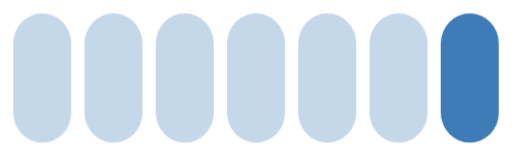
t = 0.00 s
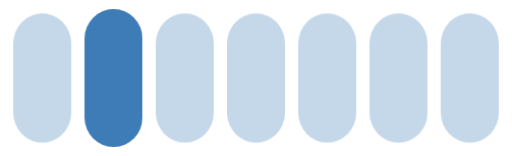
t = 1.08 s
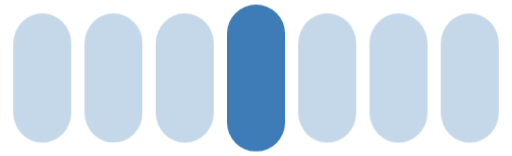
t = 2.17 s
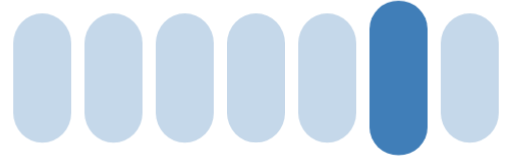
t = 3.25 s
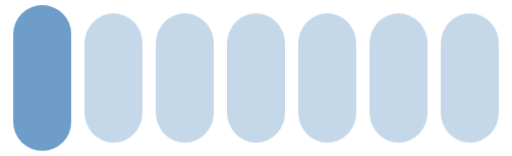
t = 4.33 s
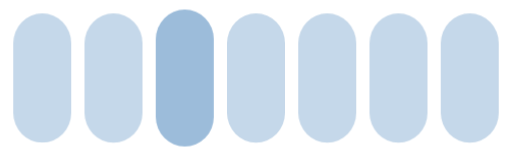
t = 5.42 s

The animated SVG that drew these frames (rendered in a browser with its animation timeline set to each time). Animation: 1 CSS @keyframes rule; one cycle of 6.50 s, repeats indefinitely.

<svg xmlns="http://www.w3.org/2000/svg" viewBox="0 0 309 94" class="loading-spinner" fill="#3D7CB7">
  <style>
    @keyframes spinner {
      0% {
          transform: scaleY(1.0);
          opacity: 1;
          ry: 18;
      }
      7% {
          transform: scaleY(1.2);
          opacity: 1;
          ry: 14;
      }
      14% {
          transform: scaleY(1.0);
          opacity: 0.3;
          ry: 18;
      },
      100% {
          transform: scaleY(1.0);
          opacity: 0.3;
          ry: 18;
      }
    }

    .loading-spinner * {
      transform-origin: center center;
      opacity: 0.3;
      animation: spinner 3.5s linear infinite;
    }

    .loading-spinner :nth-child(2) {
      animation-delay: .5s
    }

    .loading-spinner :nth-child(3) {
      animation-delay: 1s
    }

    .loading-spinner :nth-child(4) {
      animation-delay: 1.5s
    }

    .loading-spinner :nth-child(5) {
      animation-delay: 2s
    }

    .loading-spinner :nth-child(6) {
      animation-delay: 2.5s
    }

    .loading-spinner :nth-child(7) {
      animation-delay: 3s
    }
  </style>

  <rect width="35" height="78" x="8" y="8" rx="18"/>
  <rect width="35" height="78" x="51" y="8" rx="18"/>
  <rect width="35" height="78" x="94" y="8" rx="18"/>
  <rect width="35" height="78" x="137" y="8" rx="18"/>
  <rect width="35" height="78" x="180" y="8" rx="18"/>
  <rect width="35" height="78" x="223" y="8" rx="18"/>
  <rect width="35" height="78" x="266" y="8" rx="18"/>
</svg>
